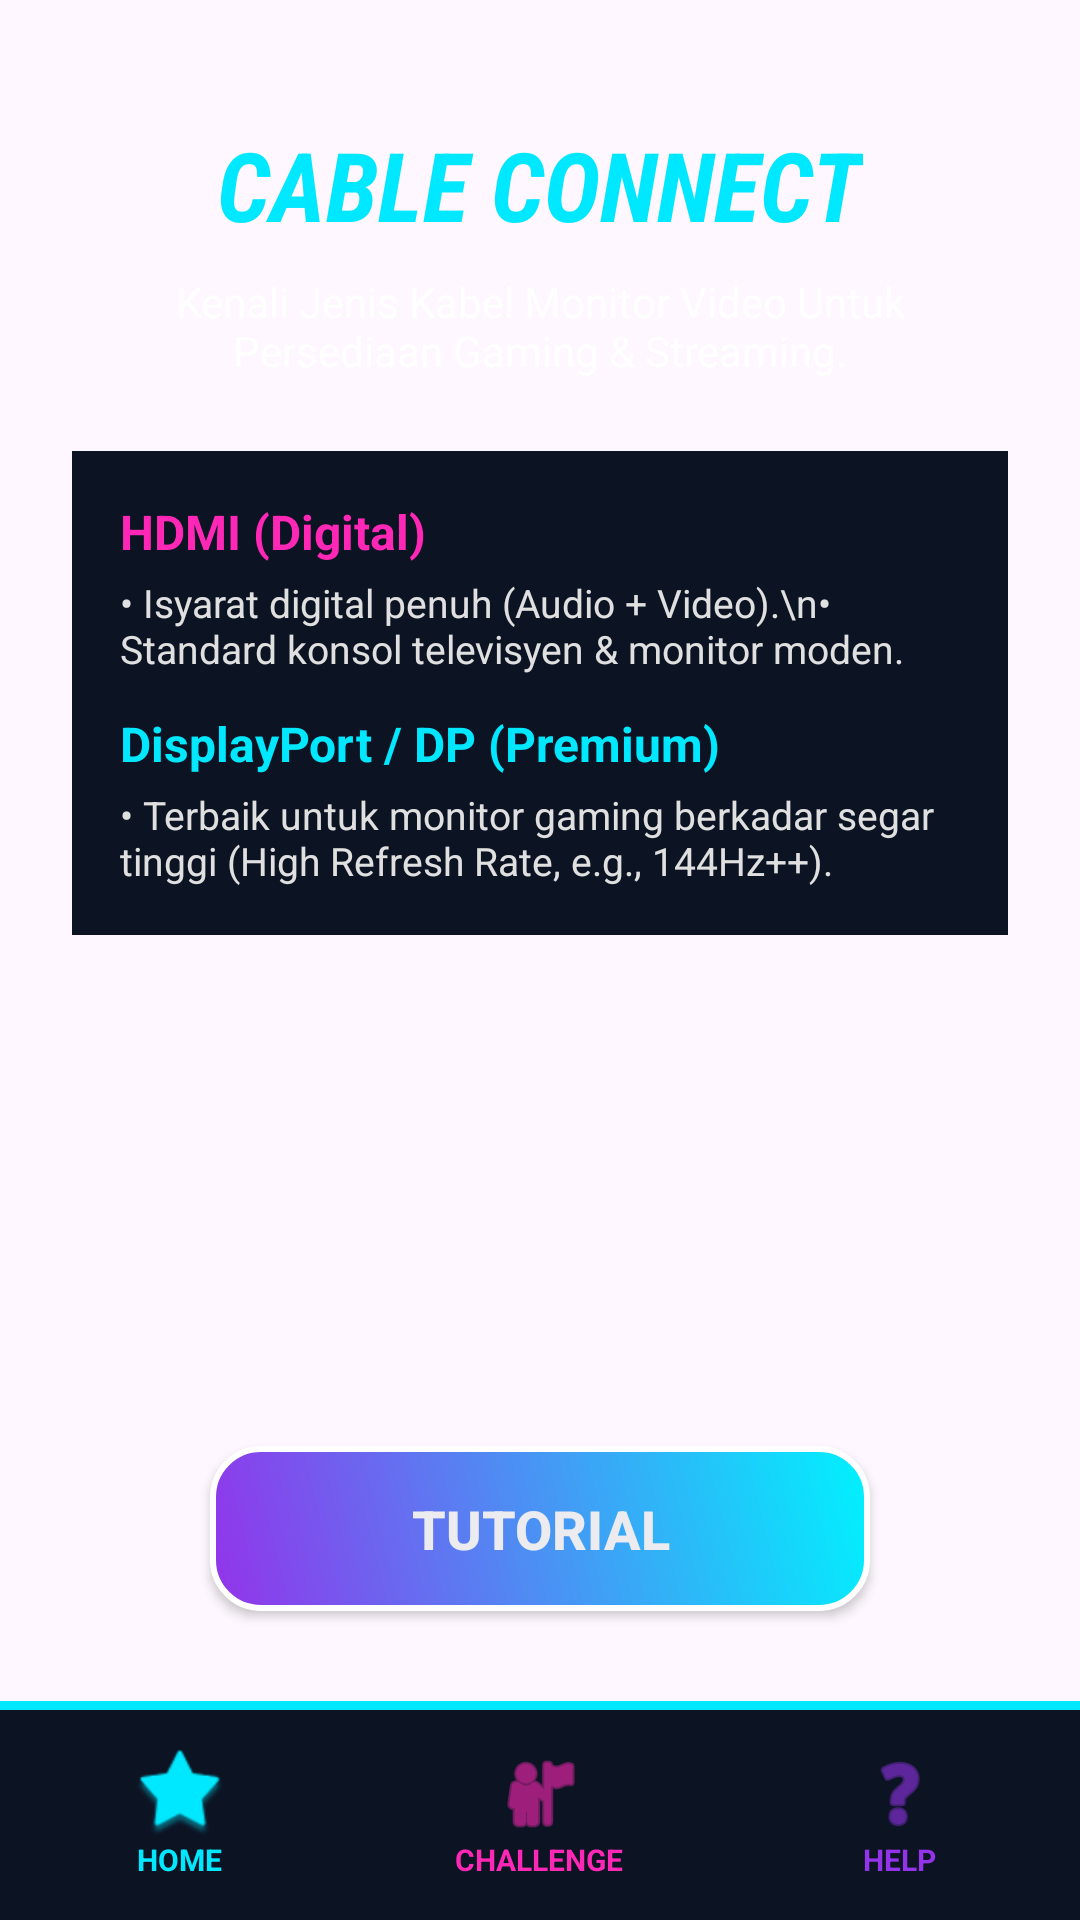

Reconstruct the res/layout file that produces this screen, plus the resources it refers to.
<!-- AndroidManifest.xml: application theme Theme.StudioCraft -->
<!-- res/layout/activity_cable.xml -->
<?xml version="1.0" encoding="utf-8"?>
<androidx.constraintlayout.widget.ConstraintLayout xmlns:android="http://schemas.android.com/apk/res/android"
    xmlns:app="http://schemas.android.com/apk/res-auto"
    xmlns:tools="http://schemas.android.com/tools"
    android:id="@+id/main"
    android:layout_width="match_parent"
    android:layout_height="match_parent"
    android:background="@drawable/purple_bg"
    tools:context=".CableActivity">

    <TextView
        android:id="@+id/tv_title"
        android:layout_width="wrap_content"
        android:layout_height="wrap_content"
        android:layout_marginTop="40dp"
        android:fontFamily="sans-serif-condensed"
        android:text="CABLE CONNECT"
        android:textColor="#00e8ff"
        android:textSize="32sp"
        android:textStyle="bold|italic"
        app:layout_constraintEnd_toEndOf="parent"
        app:layout_constraintStart_toStartOf="parent"
        app:layout_constraintTop_toTopOf="parent" />

    <TextView
        android:id="@+id/tv_subtitle"
        android:layout_width="0dp"
        android:layout_height="wrap_content"
        android:layout_marginStart="24dp"
        android:layout_marginTop="8dp"
        android:layout_marginEnd="24dp"
        android:text="Kenali Jenis Kabel Monitor Video Untuk Persediaan Gaming &amp; Streaming."
        android:textAlignment="center"
        android:textColor="#FFFFFF"
        android:textSize="14sp"
        app:layout_constraintEnd_toEndOf="parent"
        app:layout_constraintStart_toStartOf="parent"
        app:layout_constraintTop_toBottomOf="@id/tv_title" />

    <LinearLayout
        android:id="@+id/cable_info_layout"
        android:layout_width="match_parent"
        android:layout_height="wrap_content"
        android:layout_marginStart="24dp"
        android:layout_marginTop="24dp"
        android:layout_marginEnd="24dp"
        android:background="#0c1424"
        android:orientation="vertical"
        android:padding="16dp"
        app:layout_constraintEnd_toEndOf="parent"
        app:layout_constraintStart_toStartOf="parent"
        app:layout_constraintTop_toBottomOf="@id/tv_subtitle">

        <TextView
            android:layout_width="wrap_content"
            android:layout_height="wrap_content"
            android:text="HDMI (Digital)"
            android:textColor="#ff27b5"
            android:textSize="16sp"
            android:textStyle="bold" />

        <TextView
            android:layout_width="wrap_content"
            android:layout_height="wrap_content"
            android:layout_marginTop="4dp"
            android:layout_marginBottom="12dp"
            android:text="• Isyarat digital penuh (Audio + Video).\n• Standard konsol televisyen &amp; monitor moden."
            android:textColor="#E0E0E0"
            android:textSize="13sp" />

        <TextView
            android:layout_width="wrap_content"
            android:layout_height="wrap_content"
            android:text="DisplayPort / DP (Premium)"
            android:textColor="#00e8ff"
            android:textSize="16sp"
            android:textStyle="bold" />

        <TextView
            android:layout_width="wrap_content"
            android:layout_height="wrap_content"
            android:layout_marginTop="4dp"
            android:text="• Terbaik untuk monitor gaming berkadar segar tinggi (High Refresh Rate, e.g., 144Hz++)."
            android:textColor="#E0E0E0"
            android:textSize="13sp" />
    </LinearLayout>

    <androidx.appcompat.widget.AppCompatButton
        android:id="@+id/btn_tutorial"
        android:layout_width="220dp"
        android:layout_height="55dp"
        android:layout_marginBottom="30dp"
        android:background="@drawable/cyberpunk_button_bg"
        android:backgroundTint="@null"
        android:text="TUTORIAL"
        android:textColor="#EBEBF0"
        android:textSize="18sp"
        android:textStyle="bold"
        app:layout_constraintBottom_toTopOf="@id/nav_divider"
        app:layout_constraintEnd_toEndOf="parent"
        app:layout_constraintStart_toStartOf="parent" />

    <View
        android:id="@+id/nav_divider"
        android:layout_width="match_parent"
        android:layout_height="3dp"
        android:background="#00e8ff"
        app:layout_constraintBottom_toTopOf="@id/bottom_navigation" />

    <LinearLayout
        android:id="@+id/bottom_navigation"
        android:layout_width="match_parent"
        android:layout_height="70dp"
        android:background="#0c1424"
        android:orientation="horizontal"
        android:weightSum="3"
        app:layout_constraintBottom_toBottomOf="parent"
        app:layout_constraintEnd_toEndOf="parent"
        app:layout_constraintStart_toStartOf="parent">

        <LinearLayout
            android:id="@+id/nav_home"
            android:layout_width="0dp"
            android:layout_height="match_parent"
            android:layout_weight="1"
            android:gravity="center"
            android:orientation="vertical">
            <ImageView
                android:layout_width="30dp"
                android:layout_height="30dp"
                android:src="@android:drawable/star_big_on"
                app:tint="#00e8ff" />
            <TextView
                android:layout_width="wrap_content"
                android:layout_height="wrap_content"
                android:text="HOME"
                android:textColor="#00e8ff"
                android:textSize="10sp"
                android:textStyle="bold" />
        </LinearLayout>

        <LinearLayout
            android:id="@+id/nav_task"
            android:layout_width="0dp"
            android:layout_height="match_parent"
            android:layout_weight="1"
            android:gravity="center"
            android:orientation="vertical">
            <ImageView
                android:layout_width="30dp"
                android:layout_height="30dp"
                android:src="@android:drawable/ic_menu_myplaces"
                app:tint="#ff27b5" />
            <TextView
                android:layout_width="wrap_content"
                android:layout_height="wrap_content"
                android:text="CHALLENGE"
                android:textColor="#ff27b5"
                android:textSize="10sp"
                android:textStyle="bold" />
        </LinearLayout>

        <LinearLayout
            android:id="@+id/nav_help"
            android:layout_width="0dp"
            android:layout_height="match_parent"
            android:layout_weight="1"
            android:gravity="center"
            android:orientation="vertical">
            <ImageView
                android:layout_width="30dp"
                android:layout_height="30dp"
                android:src="@android:drawable/ic_menu_help"
                app:tint="#9333EA" />
            <TextView
                android:layout_width="wrap_content"
                android:layout_height="wrap_content"
                android:text="HELP"
                android:textColor="#9333EA"
                android:textSize="10sp"
                android:textStyle="bold" />
        </LinearLayout>
    </LinearLayout>
</androidx.constraintlayout.widget.ConstraintLayout>
<!-- resources referenced by this layout -->
<resources>
  <!-- drawable cyberpunk_button_bg (drawable) -->
  <?xml version="1.0" encoding="utf-8"?>
  <shape xmlns:android="http://schemas.android.com/apk/res/android"
      android:shape="rectangle">
  
      
      <gradient
          android:startColor="#9333EA"
          android:endColor="#00F2FE"
          android:angle="45" />
  
      
      <corners android:radius="16dp" />
  
      
      <stroke
          android:width="2dp"
          android:color="#FFFFFF" />
  </shape>
  <style name="Theme.StudioCraft" parent="Base.Theme.StudioCraft" />
  <style name="Base.Theme.StudioCraft" parent="Theme.Material3.DayNight.NoActionBar">
          
          
      </style>
</resources>
